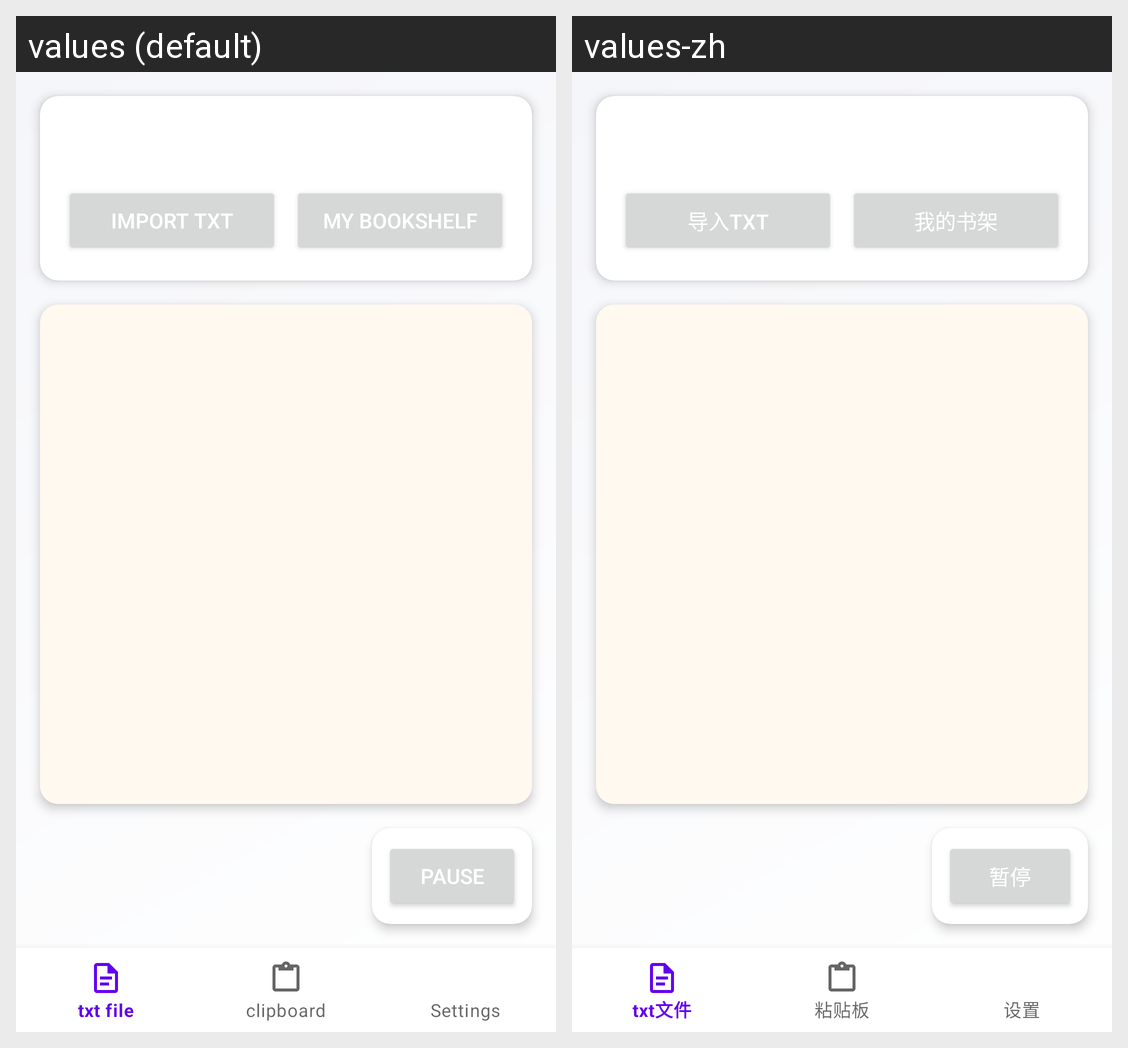

For this localized Android screen grid, give each drawn string resource with its value in every locale shown.
Android screen res/layout/activity_main.xml rendered under 2 locales, left to right: values (default), values-zh. Device: Nexus 5 (rendered at 1080×1920; each locale shown at half size, 540×960, under a caption strip naming it); theme Theme.SherpaOnnxTts.
Strings drawn on this screen, with the default value and each locale's value (text and hints the layout hard-codes, and strings that could not be matched under every locale, appear in the picture but are not listed):

import_txt
  values: Import TXT
  values-zh: 导入TXT

my_bookshelf
  values: My Bookshelf
  values-zh: 我的书架

pause
  values: Pause
  values-zh: 暂停
